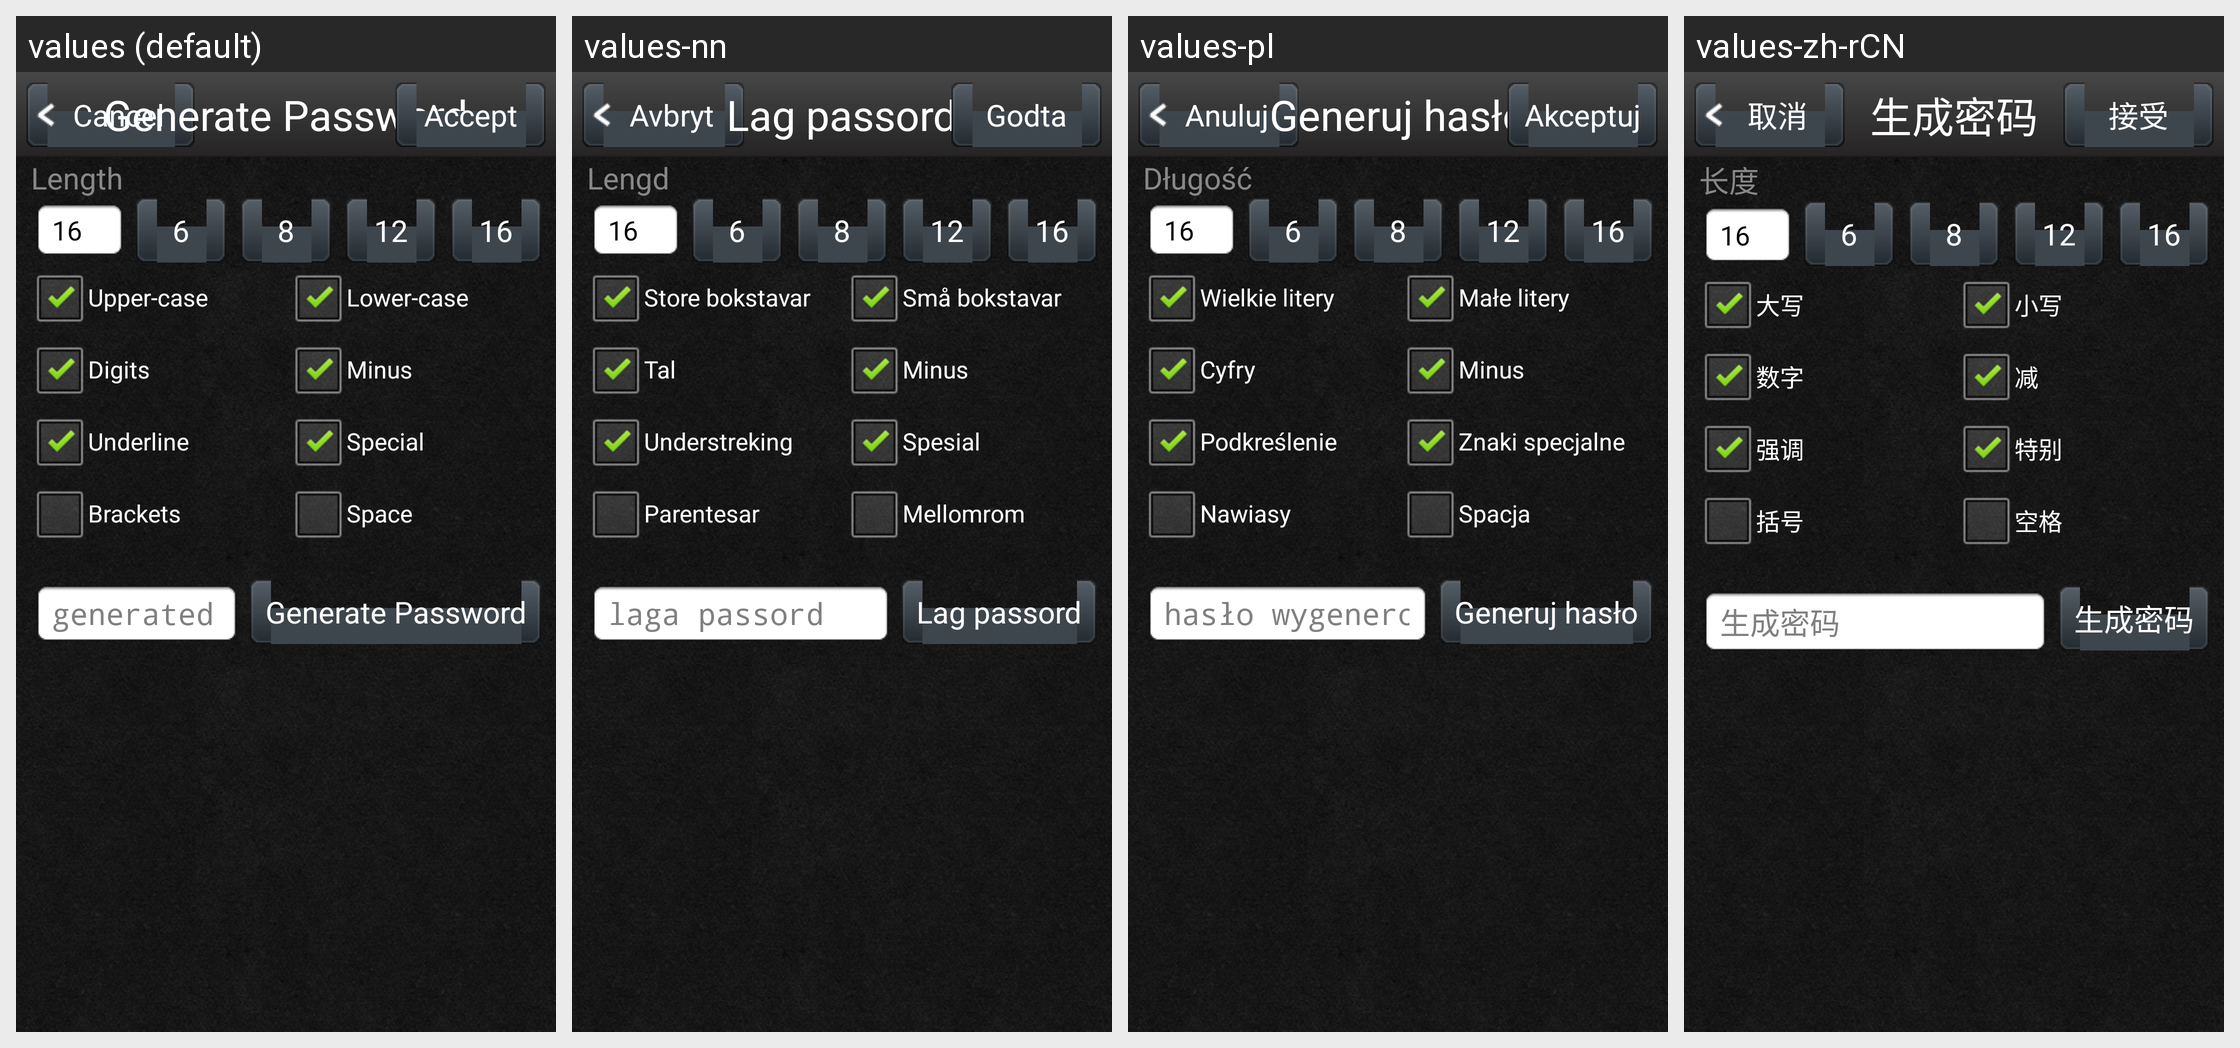

Strings drawn on this Android screen and how each of the app's shown locales translates them:
Android screen res/layout/generate_password.xml rendered under 4 locales, left to right: values (default), values-nn, values-pl, values-zh-rCN. Device: Nexus 5 (rendered at 1080×1920; each locale shown at half size, 540×960, under a caption strip naming it); theme AppTheme.
Other locales in the repository, not shown: values-de, values-fr, values-it, values-ja, values-ru, values-sk, values-zh-rTW.
Strings drawn on this screen, with the default value and each locale's value (text and hints the layout hard-codes, and strings that could not be matched under every locale, appear in the picture but are not listed):

cancel
  values: Cancel
  values-nn: Avbryt
  values-pl: Anuluj
  values-zh-rCN: 取消

generate_password
  values: Generate Password
  values-nn: Lag passord
  values-pl: Generuj hasło
  values-zh-rCN: 生成密码

accept
  values: Accept
  values-nn: Godta
  values-pl: Akceptuj
  values-zh-rCN: 接受

length
  values: Length
  values-nn: Lengd
  values-pl: Długość
  values-zh-rCN: 长度

uppercase
  values: Upper-case
  values-nn: Store bokstavar
  values-pl: Wielkie litery
  values-zh-rCN: 大写

lowercase
  values: Lower-case
  values-nn: Små bokstavar
  values-pl: Małe litery
  values-zh-rCN: 小写

digits
  values: Digits
  values-nn: Tal
  values-pl: Cyfry
  values-zh-rCN: 数字

minus
  values: Minus
  values-nn: Minus
  values-pl: Minus
  values-zh-rCN: 减

underline
  values: Underline
  values-nn: Understreking
  values-pl: Podkreślenie
  values-zh-rCN: 强调

special
  values: Special
  values-nn: Spesial
  values-pl: Znaki specjalne
  values-zh-rCN: 特别

brackets
  values: Brackets
  values-nn: Parentesar
  values-pl: Nawiasy
  values-zh-rCN: 括号

space
  values: Space
  values-nn: Mellomrom
  values-pl: Spacja
  values-zh-rCN: 空格

hint_generated_password
  values: generated password
  values-nn: laga passord
  values-pl: hasło wygenerowane
  values-zh-rCN: 生成密码
